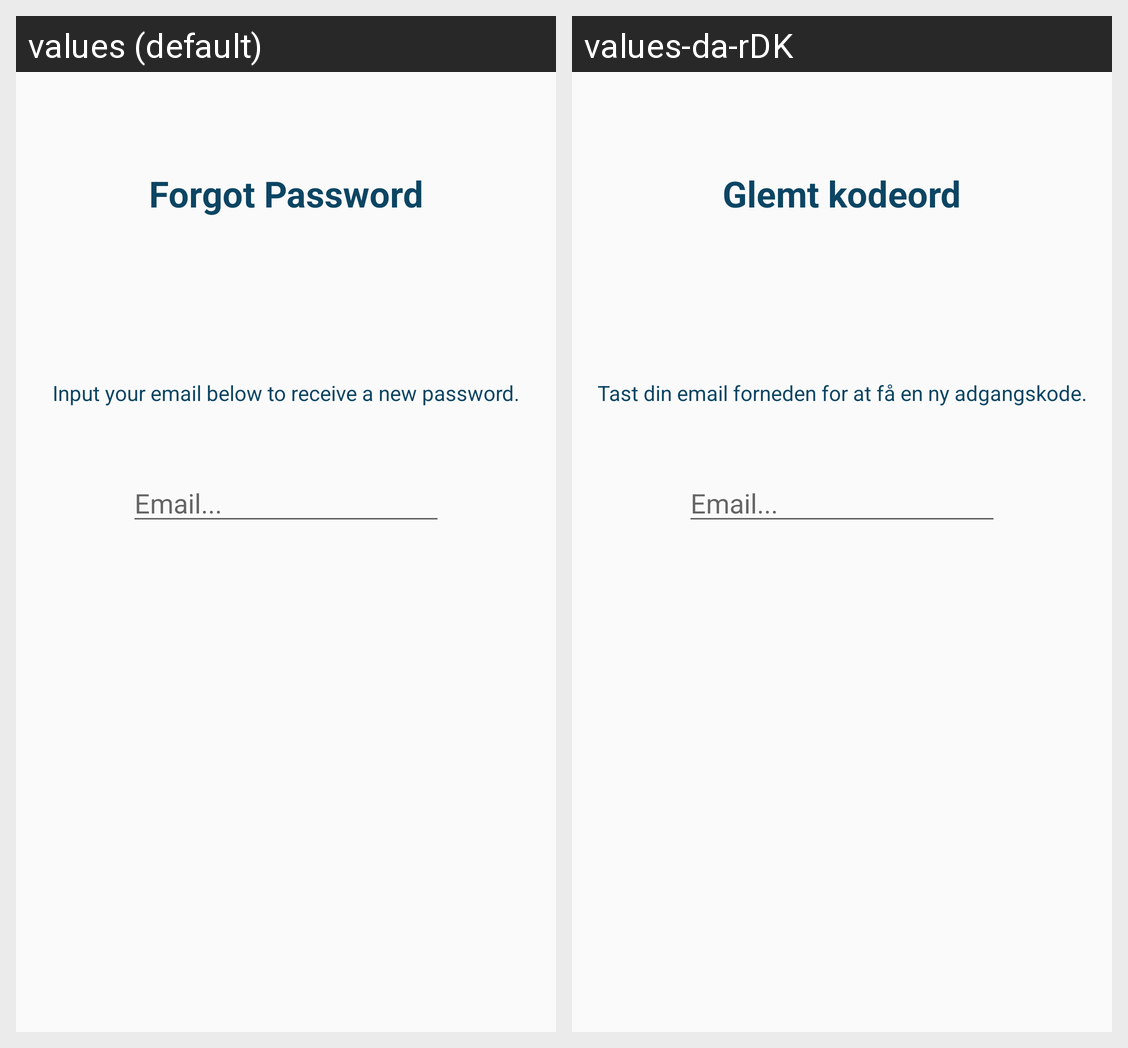

For this localized Android screen grid, give each drawn string resource with its value in every locale shown.
Android screen res/layout/forgot_pass_dialog.xml rendered under 2 locales, left to right: values (default), values-da-rDK. Device: Nexus 5 (rendered at 1080×1920; each locale shown at half size, 540×960, under a caption strip naming it); theme AppTheme.
Strings drawn on this screen, with the default value and each locale's value (text and hints the layout hard-codes, and strings that could not be matched under every locale, appear in the picture but are not listed):

forgotpass_email_input
  values: Email...
  values-da-rDK: Email...

forgotpass_title_txt
  values: Forgot Password
  values-da-rDK: Glemt kodeord

forgotpass_info_txt
  values: Input your email below to receive a new password.
  values-da-rDK: Tast din email forneden for at få en ny adgangskode.
